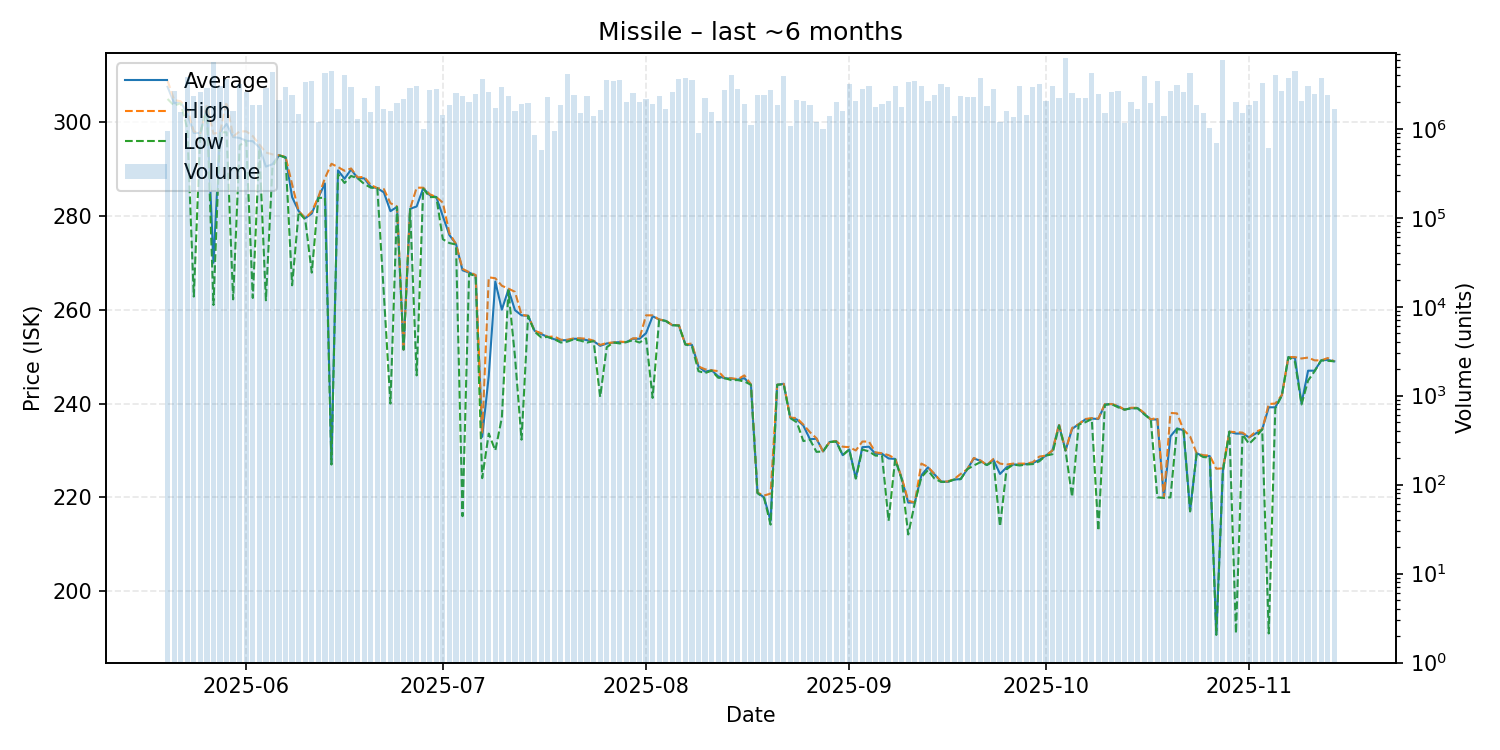

Values plotted in this chart, from the file beside it:
date, average, highest, lowest, order_count, volume
2025-05-20, 307.5, 308.8, 304.9, 62, 931882
2025-05-21, 304.0, 304.7, 303.5, 104, 2688505
2025-05-22, 304.3, 304.4, 304.0, 85, 1544575
2025-05-23, 301.7, 302.8, 298.6, 122, 3855712
2025-05-24, 297.7, 298.0, 262.8, 102, 2357859
2025-05-25, 297.6, 297.6, 297.6, 146, 2562513
2025-05-26, 303.0, 303.6, 303.0, 103, 2859120
2025-05-27, 270.0, 297.5, 261.0, 108, 5557169
2025-05-28, 297.8, 297.8, 297.8, 118, 3025189
2025-05-29, 299.6, 304.3, 297.8, 124, 3599794
2025-05-30, 296.8, 296.9, 262.2, 96, 1589002
2025-05-31, 296.6, 298.0, 295.0, 144, 3158739
2025-06-01, 296.0, 298.0, 296.0, 128, 2557140
2025-06-02, 295.9, 297.0, 262.5, 89, 1840885
2025-06-03, 294.6, 295.2, 294.3, 122, 1853920
2025-06-04, 290.5, 293.5, 262.0, 117, 2877843
2025-06-05, 291.0, 293.1, 290.4, 123, 4387801
2025-06-06, 292.9, 292.9, 292.9, 134, 2100581
2025-06-07, 292.5, 292.6, 292.4, 129, 2934264
2025-06-08, 284.0, 286.7, 265.2, 115, 2402982
2025-06-09, 281.0, 281.0, 280.8, 89, 1476871
2025-06-10, 279.5, 279.5, 279.2, 134, 3373039
2025-06-11, 280.5, 280.9, 267.9, 103, 3401806
2025-06-12, 283.9, 284.0, 283.8, 95, 1186112
2025-06-13, 286.9, 288.0, 283.9, 110, 4287440
2025-06-14, 227.1, 291.1, 227.0, 112, 4512442
2025-06-15, 289.7, 290.4, 288.9, 122, 1659200
2025-06-16, 287.9, 289.6, 287.0, 116, 3989509
2025-06-17, 289.9, 290.1, 288.5, 164, 2967959
2025-06-18, 288.0, 288.2, 288.0, 91, 1296528
2025-06-19, 288.0, 288.3, 286.8, 104, 2192186
2025-06-20, 286.2, 286.6, 286.0, 101, 1533575
2025-06-21, 285.9, 285.9, 285.9, 125, 2991155
2025-06-22, 285.0, 285.7, 263.2, 106, 1664164
2025-06-23, 281.0, 282.7, 240.0, 95, 1577992
2025-06-24, 281.9, 282.0, 281.9, 120, 1939839
2025-06-25, 251.5, 251.5, 251.5, 102, 2184064
2025-06-26, 281.5, 281.5, 281.4, 125, 2862917
2025-06-27, 282.0, 286.0, 246.0, 97, 3032331
2025-06-28, 285.9, 286.0, 285.8, 75, 997952
2025-06-29, 284.4, 284.6, 284.0, 101, 2752642
2025-06-30, 284.0, 284.0, 284.0, 83, 2795503
2025-07-01, 279.9, 282.8, 275.0, 76, 1413693
2025-07-02, 275.9, 276.3, 274.2, 78, 1847730
2025-07-03, 274.0, 274.0, 273.9, 122, 2544197
2025-07-04, 268.4, 268.7, 216.0, 100, 2341017
2025-07-05, 267.9, 268.0, 267.6, 118, 1993329
2025-07-06, 267.3, 267.4, 267.2, 143, 2487716
2025-07-07, 232.9, 233.6, 224.1, 126, 3652610
2025-07-08, 245.9, 266.9, 233.6, 96, 2611465
2025-07-09, 266.0, 266.7, 230.0, 87, 1692903
2025-07-10, 260.0, 265.1, 237.0, 94, 2931339
2025-07-11, 264.3, 264.5, 264.1, 105, 2313944
2025-07-12, 259.9, 263.8, 250.0, 113, 1585238
2025-07-13, 258.8, 258.9, 232.3, 90, 1887069
2025-07-14, 258.7, 258.7, 258.7, 83, 1959587
2025-07-15, 255.5, 255.5, 255.3, 62, 847568
2025-07-16, 254.8, 255.0, 254.1, 63, 583874
2025-07-17, 254.2, 254.2, 254.2, 92, 2272291
2025-07-18, 253.7, 254.3, 253.7, 91, 951652
... 119 more rows
